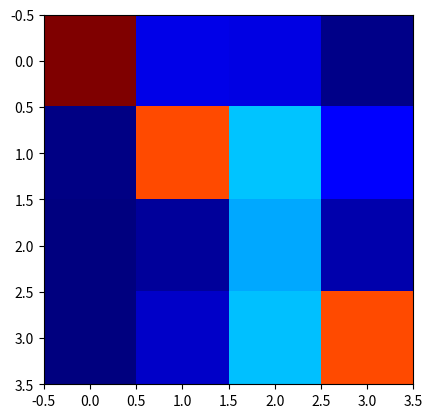

Python code for this plot: (Note: this script raises an exception after producing the figure.)
import numpy as np
import matplotlib.pyplot as plt

conf_arr = np.array([[7421, 175, 40, 5], 
            [50, 1604, 147, 62], 
            [1, 47, 135, 19], 
            [14, 124, 145, 403]])

norm_conf = []

temp_col_arr = []

for i in conf_arr.T:
    a = 0
    tmp_arr = []
    a = sum(i, 0)
    for j in i:
        tmp_arr.append(float(j)/float(a))
    temp_col_arr.append(tmp_arr)
    # norm_conf.append(tmp_arr)



temp_col_arr = np.array(temp_col_arr)
norm_conf = (temp_col_arr.T).tolist()



fig = plt.figure()
plt.clf()
ax = fig.add_subplot(111)
ax.set_aspect(1)
res = ax.imshow(np.array(norm_conf), cmap=plt.cm.jet, 
                interpolation='nearest')

width, height = conf_arr.shape

for x in xrange(width):
    for y in xrange(height):
        ax.annotate(str(conf_arr[x][y]), xy=(y, x), 
                    horizontalalignment='center',
                    verticalalignment='center')

cb = fig.colorbar(res)

LABELS = ['unrelated', 'discuss', 'disagree', 'agree']
plt.xticks(range(width), LABELS)
plt.yticks(range(height), LABELS)
plt.xlabel('Guess')
plt.ylabel('Gold')
plt.title("Column-Normalized Confusion Matrix")
# plt.show()
plt.savefig('../plots/confusion_matrix_col.png', format='png')